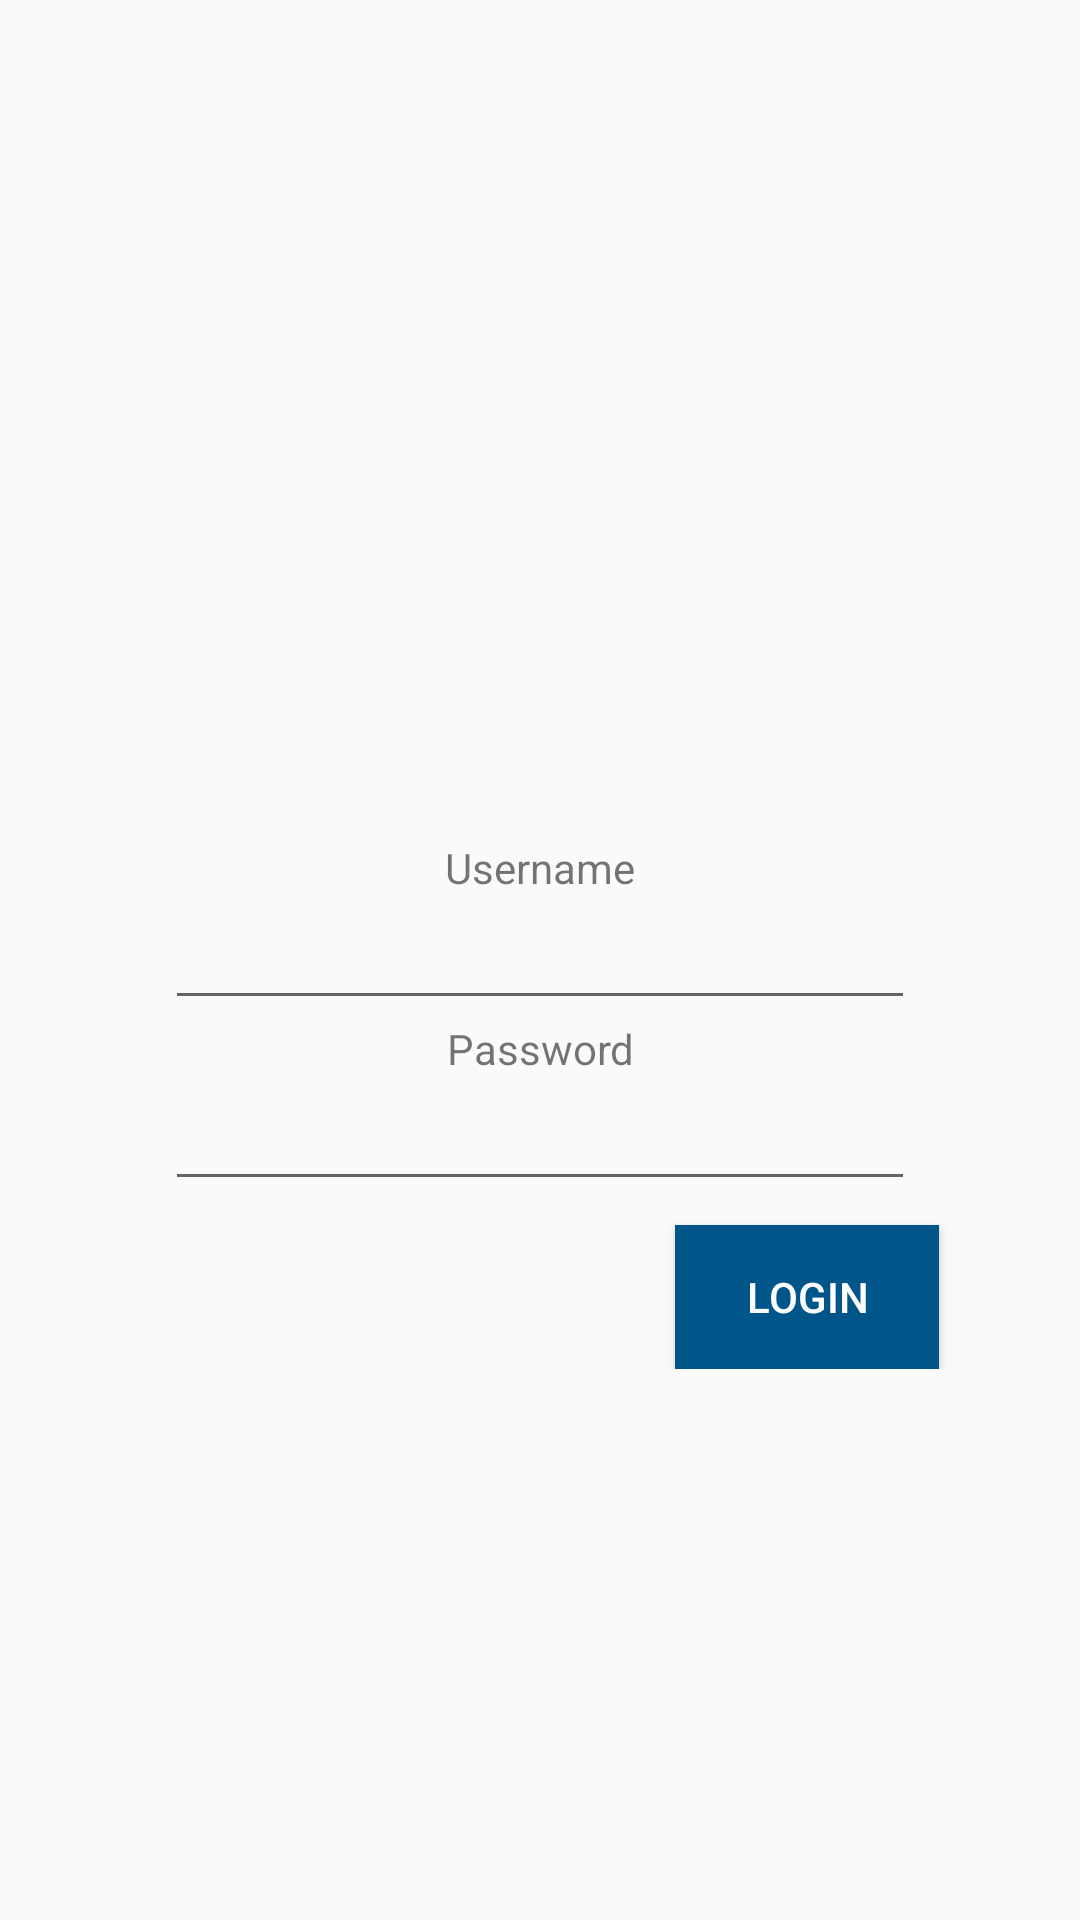

Write the Android layout XML for this screen, with the resource values it uses.
<!-- AndroidManifest.xml: application theme AppTheme -->
<!-- res/layout/activity_login.xml -->
<?xml version="1.0" encoding="utf-8"?>
<android.support.constraint.ConstraintLayout xmlns:android="http://schemas.android.com/apk/res/android"
    xmlns:app="http://schemas.android.com/apk/res-auto"
    xmlns:tools="http://schemas.android.com/tools"
    android:layout_width="match_parent"
    android:layout_height="match_parent"
    tools:context=".Activities.Login">

    <LinearLayout
        android:layout_width="wrap_content"
        android:layout_height="wrap_content"
        android:orientation="vertical"
        app:layout_constraintBottom_toBottomOf="parent"
        app:layout_constraintEnd_toEndOf="parent"
        app:layout_constraintHorizontal_bias="0.5"
        app:layout_constraintStart_toStartOf="parent"
        app:layout_constraintTop_toTopOf="parent">

        <ImageView
            android:layout_width="80dp"
            android:layout_height="80dp"
            android:layout_gravity="center"
            app:srcCompat="@drawable/ic_login" />

        <LinearLayout
            android:layout_width="wrap_content"
            android:layout_height="wrap_content"
            android:layout_gravity="center"
            android:layout_marginStart="8dp"
            android:layout_marginTop="8dp"
            android:layout_marginEnd="8dp"
            android:orientation="vertical"
            android:padding="8dp">

            <TextView
                android:gravity="center"
                android:layout_width="match_parent"
                android:layout_height="wrap_content"
                android:text="Username" />

            <EditText
                android:gravity="center"
                android:id="@+id/etUsername"
                android:layout_width="250dp"
                android:layout_height="wrap_content" />

            <TextView
                android:gravity="center"
                android:layout_width="match_parent"
                android:layout_height="wrap_content"
                android:text="Password" />

            <EditText
                android:gravity="center"
                android:id="@+id/etPassword"
                android:layout_width="250dp"
                android:layout_height="wrap_content"
                android:inputType="textPassword" />

        </LinearLayout>


        <Button
            android:id="@+id/butLogin"
            android:layout_width="wrap_content"
            android:layout_height="wrap_content"
            android:layout_gravity="end"
            android:layout_marginEnd="8dp"
            android:background="@color/colorBlue"
            android:text="Login"
            android:textColor="@color/colorWhite" />

    </LinearLayout>


</android.support.constraint.ConstraintLayout>
<!-- resources referenced by this layout -->
<resources>
  <color name="colorBlue">#005589</color>
  <color name="colorWhite">#ffffff</color>
  <style name="AppTheme" parent="Theme.AppCompat.Light.DarkActionBar">
          
          <item name="colorPrimary">@color/colorPrimary</item>
          <item name="colorPrimaryDark">@color/colorPrimaryDark</item>
          <item name="colorAccent">@color/colorAccent</item>
      </style>
  <color name="colorPrimary">#003385</color>
  <color name="colorPrimaryDark">#001d4b</color>
  <color name="colorAccent">#D81B60</color>
</resources>
